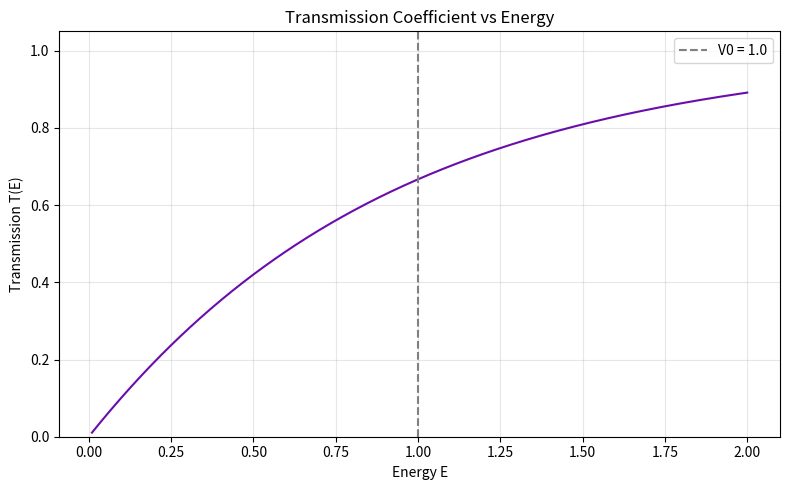

The script that saved this image:
"""Quantum tunnelling through a finite potential barrier (1‑D).
Computes transmission coefficient T(E) analytically for a rectangular
barrier of height V0 and width a, using natural units (ħ = m = 1)."""
import numpy as np
import matplotlib.pyplot as plt

V0 = 1.0   # barrier height (energy units)
a  = 1.0   # barrier width (length units)

E = np.linspace(0.01, 2.0, 800)  # energy range
T = np.zeros_like(E)

for i, energy in enumerate(E):
    if energy < V0:  # under‑barrier tunnelling
        kappa = np.sqrt(2*(V0 - energy))
        numerator = V0**2 * np.sinh(kappa * a)**2
        denom = 4 * energy * (V0 - energy)
        T[i] = 1 / (1 + numerator / denom)
    else:  # over‑barrier (partial reflection)
        k2 = np.sqrt(2*(energy - V0))
        numerator = V0**2 * np.sin(k2 * a)**2
        denom = 4 * energy * (energy - V0)
        T[i] = 1 / (1 + numerator / denom)

plt.figure(figsize=(8,5))
plt.plot(E, T, color='#6a0dad')
plt.axvline(V0, color='gray', ls='--', label=f'V0 = {V0}')
plt.title('Transmission Coefficient vs Energy')
plt.xlabel('Energy E')
plt.ylabel('Transmission T(E)')
plt.ylim(0,1.05)
plt.grid(alpha=0.3)
plt.legend()
plt.tight_layout()
plt.show()
